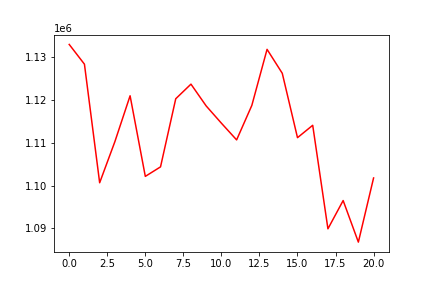

The file beside this chart, header and first rows:
, 0
0, 1132999
1, 1128385
2, 1100670
3, 1110276
4, 1121000
5, 1102160
6, 1104385
7, 1120306
8, 1123721
9, 1118622
10, 1114595
11, 1110687
12, 1118752
13, 1131851
14, 1126254
15, 1111209
16, 1114101
17, 1089904
18, 1096511
19, 1086795
20, 1101791
